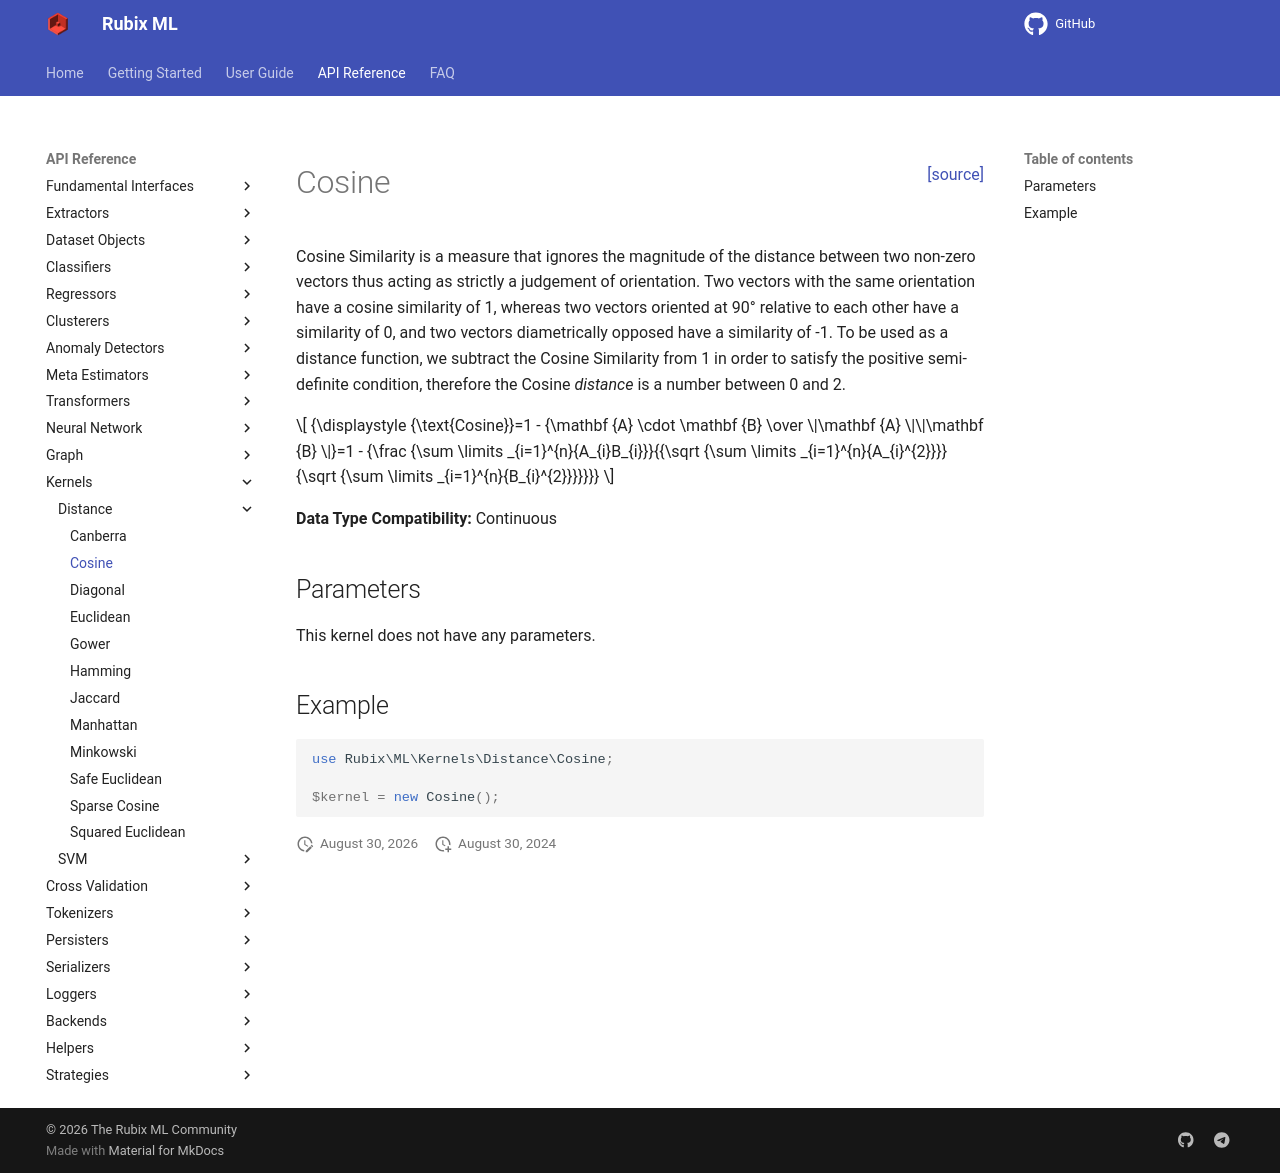

repository: RubixML/ML · page: 3.0/kernels/distance/cosine.html · generator: mkdocs

<span style="float:right;"><a href="https://github.com/RubixML/ML/blob/master/src/Kernels/Distance/Cosine.php">[source]</a></span>

# Cosine

Cosine Similarity is a measure that ignores the magnitude of the distance between two non-zero vectors thus acting as strictly a judgement of orientation. Two vectors with the same orientation have a cosine similarity of 1, whereas two vectors oriented at 90° relative to each other have a similarity of 0, and two vectors diametrically opposed have a similarity of -1. To be used as a distance function, we subtract the Cosine Similarity from 1 in order to satisfy the positive semi-definite condition, therefore the Cosine *distance* is a number between 0 and 2.

$$
{\displaystyle {\text{Cosine}}=1 - {\mathbf {A} \cdot \mathbf {B}  \over \|\mathbf {A} \|\|\mathbf {B} \|}=1 - {\frac {\sum \limits _{i=1}^{n}{A_{i}B_{i}}}{{\sqrt {\sum \limits _{i=1}^{n}{A_{i}^{2}}}}{\sqrt {\sum \limits _{i=1}^{n}{B_{i}^{2}}}}}}}
$$

**Data Type Compatibility:** Continuous

## Parameters

This kernel does not have any parameters.

## Example

```php
use Rubix\ML\Kernels\Distance\Cosine;

$kernel = new Cosine();
```
